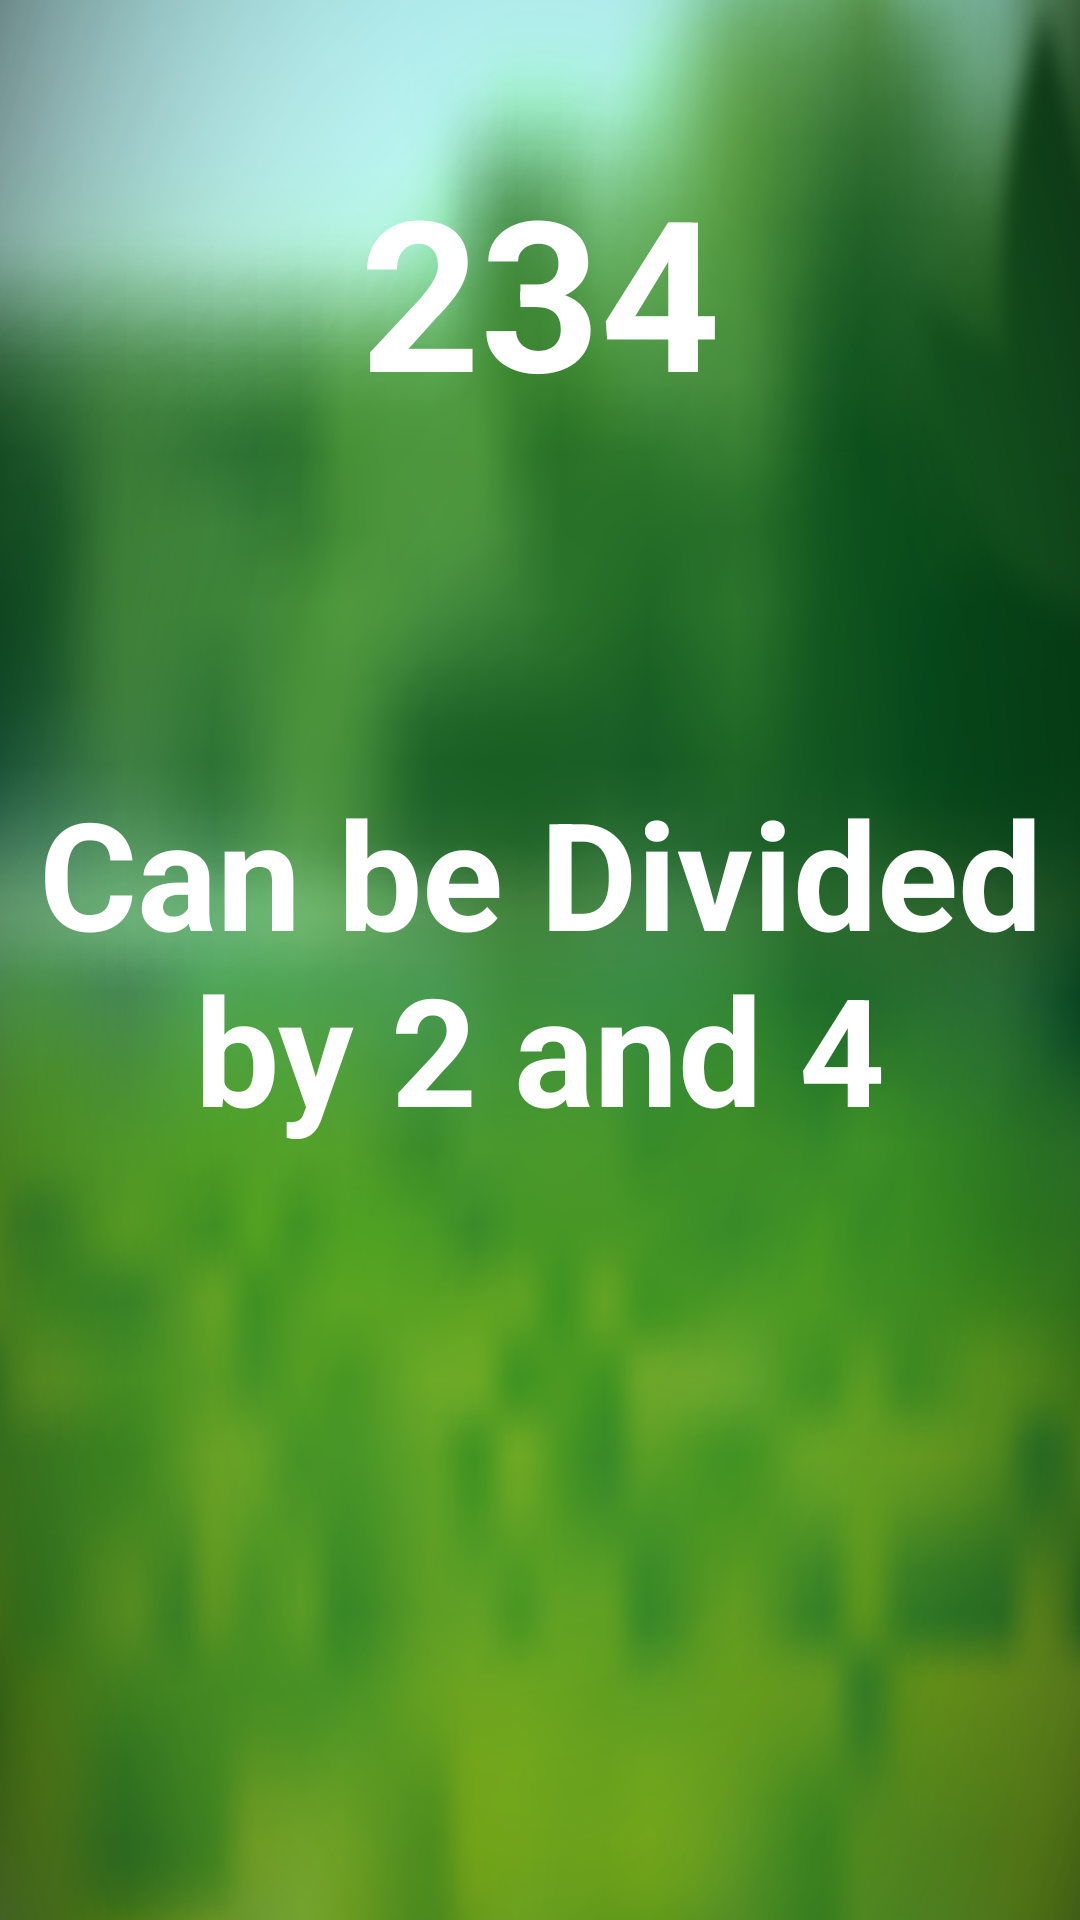

Reconstruct the res/layout file that produces this screen, plus the resources it refers to.
<!-- AndroidManifest.xml: application theme AppTheme -->
<!-- res/layout/activity_cheat.xml -->
<?xml version="1.0" encoding="utf-8"?>
<android.support.design.widget.CoordinatorLayout xmlns:android="http://schemas.android.com/apk/res/android"
    xmlns:app="http://schemas.android.com/apk/res-auto"
    xmlns:tools="http://schemas.android.com/tools"
    android:layout_width="match_parent"
    android:layout_height="match_parent"
    android:fitsSystemWindows="true"
    android:background="@drawable/bg"
    tools:context="com.example.vipin.itstorf.CheatActivity">

    <TextView
        android:layout_marginTop="50dp"
        android:id="@+id/cheat_number"
        android:layout_width="match_parent"
        android:layout_height="match_parent"
        android:gravity="center_horizontal"
        android:keepScreenOn="true"
        android:text="234"
        android:textColor="#FFF"
        android:textSize="70sp"
        android:textStyle="bold" />
    <TextView
        android:id="@+id/cheat_content"
        android:layout_width="match_parent"
        android:layout_height="match_parent"
        android:gravity="center"
        android:keepScreenOn="true"
        android:text="Can be Divided by 2 and 4"
        android:textColor="#FFF"
        android:textSize="50sp"
        android:textStyle="bold" />

</android.support.design.widget.CoordinatorLayout>
<!-- resources referenced by this layout -->
<resources>
  <!-- drawable bg: png bitmap (drawable-xhdpi, 307049 bytes) -->
  <style name="AppTheme" parent="Theme.AppCompat.Light.DarkActionBar">
          
          <item name="colorPrimary">@color/colorPrimary</item>
          <item name="colorPrimaryDark">@color/colorPrimaryDark</item>
          <item name="colorAccent">@color/colorAccent</item>
      </style>
  <color name="colorPrimary">#3F51B5</color>
  <color name="colorPrimaryDark">#303F9F</color>
  <color name="colorAccent">#FF4081</color>
</resources>
